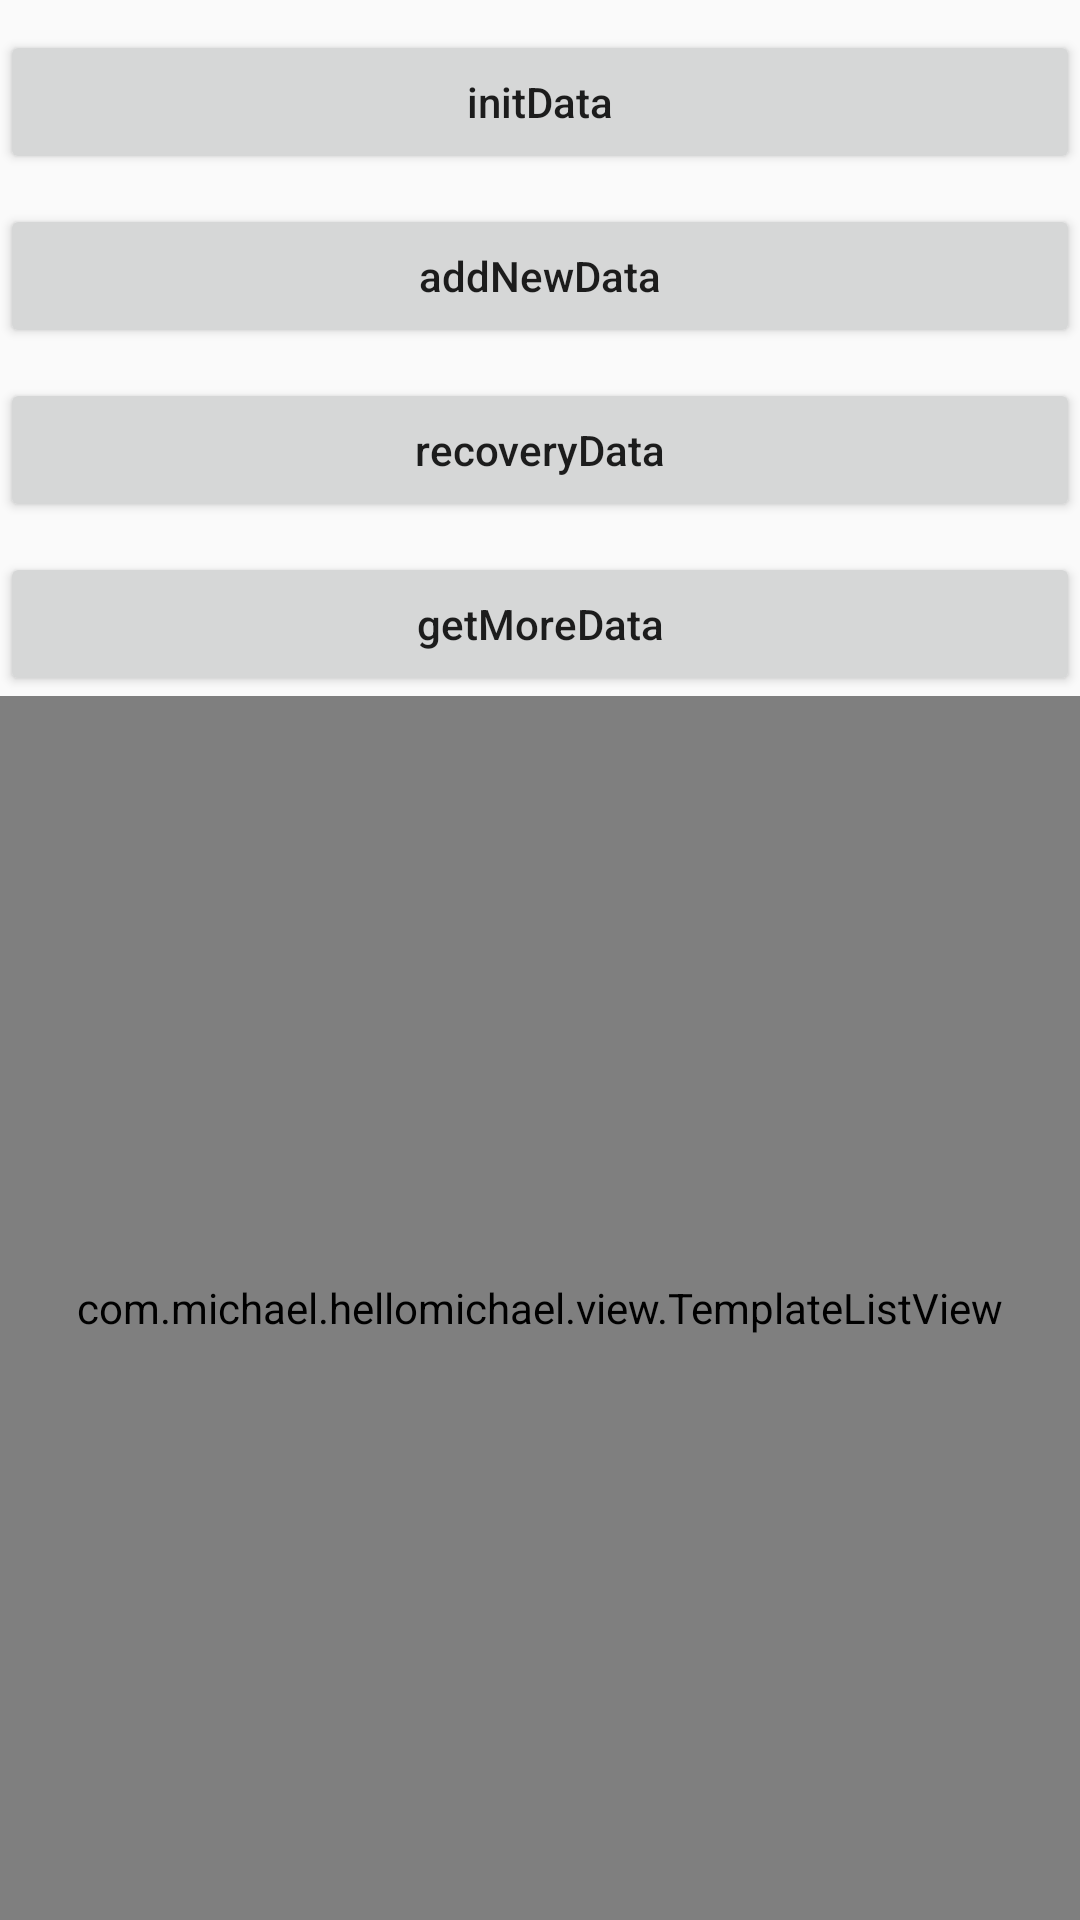

Write the Android layout XML for this screen, with the resource values it uses.
<!-- AndroidManifest.xml: application theme Theme.HelloMichael -->
<!-- res/layout/layout_image_list.xml -->
<?xml version="1.0" encoding="utf-8"?>
<LinearLayout xmlns:android="http://schemas.android.com/apk/res/android"
    xmlns:tools="http://schemas.android.com/tools"
    android:layout_width="match_parent"
    android:layout_height="match_parent"
    android:orientation="vertical"
    android:visibility="visible">


    <Button
        android:layout_width="match_parent"
        android:layout_height="wrap_content"
        android:layout_marginTop="10dp"
        android:text="initData"
        android:onClick="initData"
        android:textAllCaps="false"
        />

    <Button
        android:layout_width="match_parent"
        android:layout_height="wrap_content"
        android:layout_marginTop="10dp"
        android:text="addNewData"
        android:onClick="addNewData"
        android:textAllCaps="false"
        />

    <Button
        android:layout_width="match_parent"
        android:layout_height="wrap_content"
        android:layout_marginTop="10dp"
        android:text="recoveryData"
        android:onClick="recoveryData"
        android:textAllCaps="false"
        />

    <Button
        android:layout_width="match_parent"
        android:layout_height="wrap_content"
        android:layout_marginTop="10dp"
        android:text="getMoreData"
        android:onClick="getMoreData"
        android:textAllCaps="false"
        />

    <com.michael.hellomichael.view.TemplateListView
        android:id="@+id/template_list"
        android:layout_width="match_parent"
        android:layout_height="match_parent"
        android:background="@color/teal_200"
        />





</LinearLayout>
<!-- resources referenced by this layout -->
<resources>
  <style name="Theme.HelloMichael" parent="android:Theme.Material.Light.NoActionBar" />
  <!-- not gathered from this repository: default colours our renderer supplied (Android Studio template values) -->
  <color name="teal_200">#FF03DAC5</color>
</resources>
